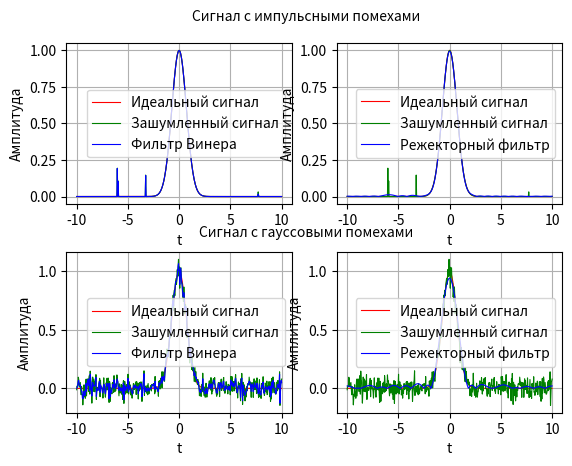

Generate this figure with matplotlib:
from matplotlib import pyplot as plt
import numpy as np
import scipy
import scipy.signal as sig

def show_plot(i, ethal, noised, ntext, ncolor, filtered, ftext, fcolor):
    axes = plt.subplot(2, 2, i)
    axes.plot(x, ethal, label="Идеальный сигнал", color="r", linewidth=.8)
    axes.plot(x, noised, label=ntext, color=ncolor, linewidth=.8)
    axes.plot(x, filtered, label=ftext, color=fcolor, linewidth=.8)
    axes.set_xlabel("t")
    axes.set_ylabel("Амплитуда")
    axes.grid(True)
    axes.legend()

x = np.linspace(-10, 10, num=500)
signal = np.exp(-x ** 2)

impulse = (np.random.random(x.size) > 0.99) * np.random.random(x.size) * max(signal) * 0.2
gauss = np.random.normal(0, 0.05, size=x.size)

inoised = signal + impulse
gnoised = signal + gauss

reject_impul = np.abs(scipy.fft.fft(inoised)) > 5.0 * np.abs(scipy.fft.fft(impulse))
reject_filtered_impul = np.abs(scipy.fft.ifft(scipy.fft.fft(inoised) * reject_impul))
wiener_filtered_impul = sig.wiener(inoised)

rejectored_gauss = np.abs(scipy.fft.fft(gnoised)) > 5.0 * np.abs(scipy.fft.fft(gauss))
reject_filtered_gauss = np.abs(scipy.fft.ifft(scipy.fft.fft(gnoised) * rejectored_gauss))
wiener_filtered_gauss = sig.wiener(gnoised)

show_plot(1, signal, inoised, "Зашумленный сигнал", "g", wiener_filtered_impul, "Фильтр Винера", "b")
show_plot(2, signal, inoised, "Зашумленный сигнал", "g", reject_filtered_impul, "Режекторный фильтр", "b")

show_plot(3, signal, gnoised, "Зашумленный сигнал", "g", wiener_filtered_gauss, "Фильтр Винера", "b")
show_plot(4, signal, gnoised, "Зашумленный сигнал", "g", reject_filtered_gauss, "Режекторный фильтр", "b")

plt.figtext(0.5,0.5, "Сигнал с гауссовыми помехами", ha="center", va="top")
plt.figtext(0.5,0.95, "Сигнал с импульсными помехами", ha="center", va="top")
plt.subplots_adjust(hspace = 0.3 )

plt.show()